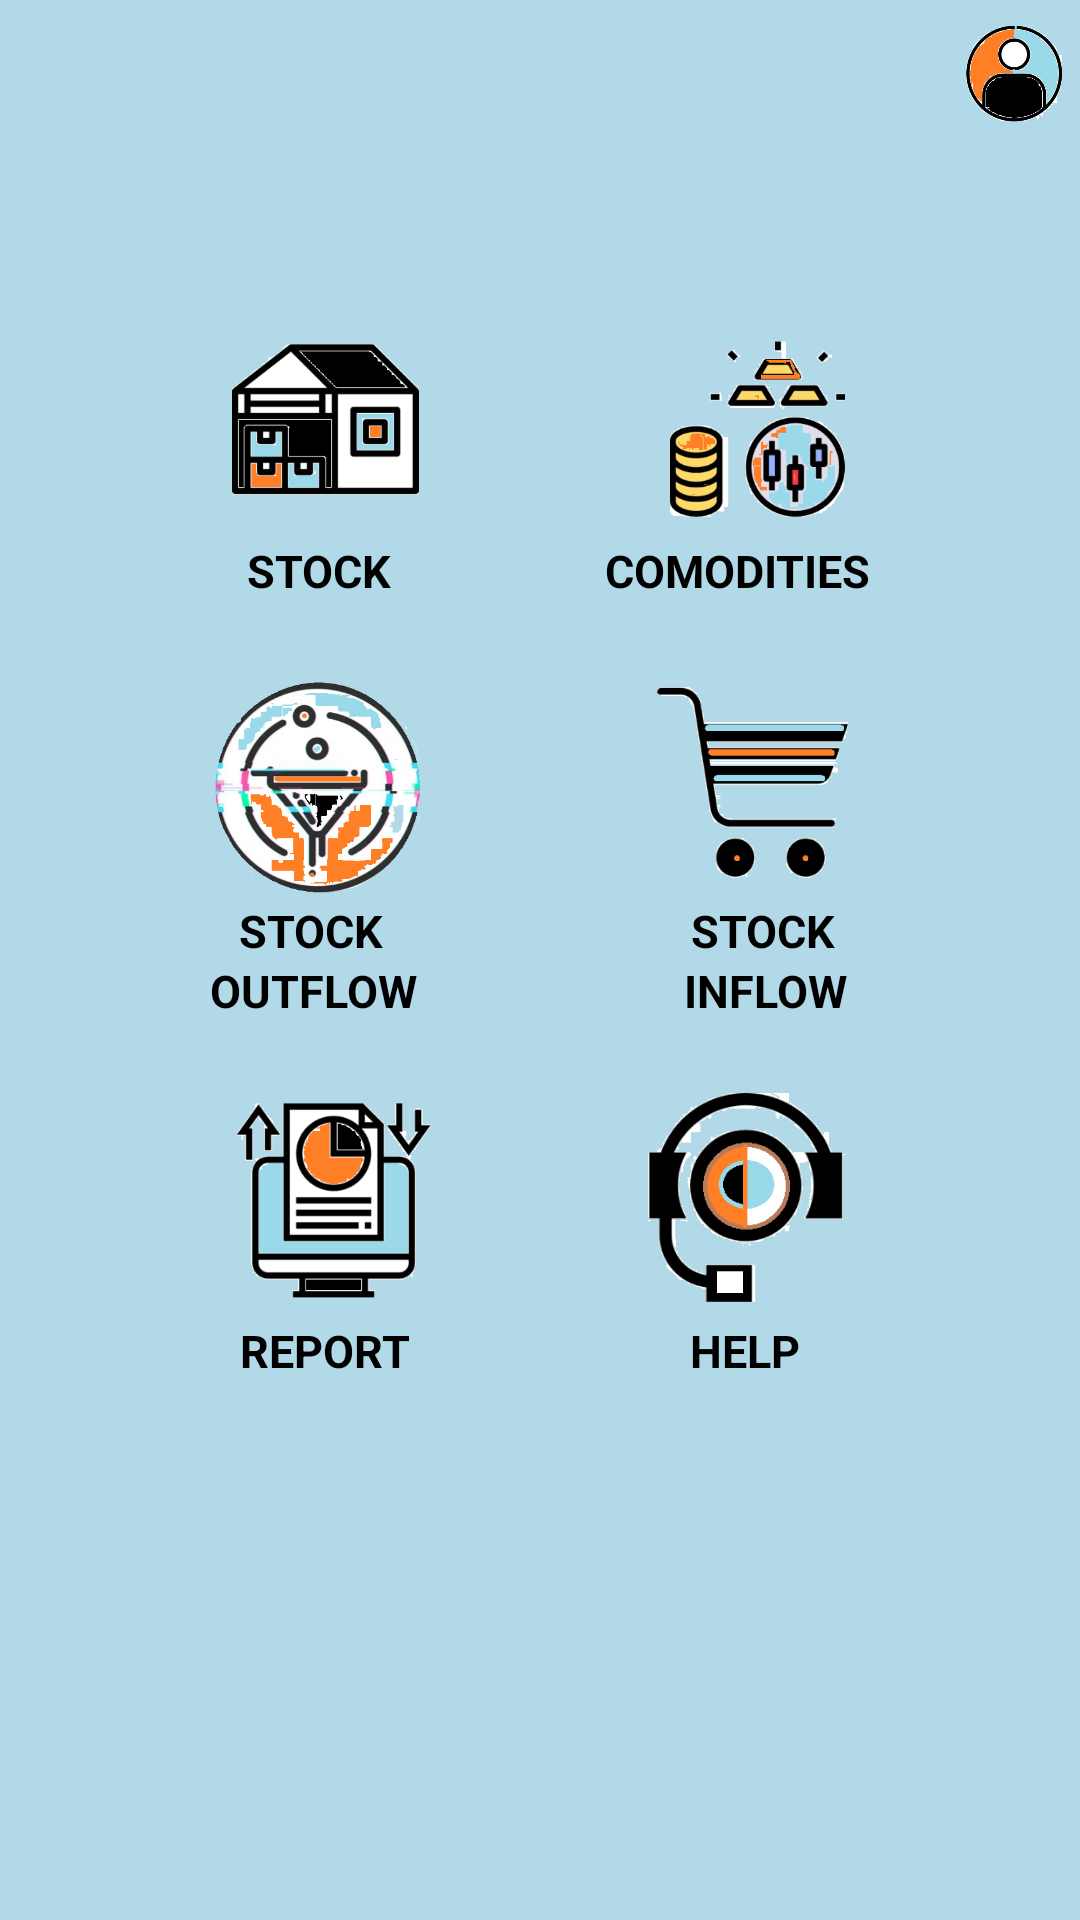

Reconstruct the res/layout file that produces this screen, plus the resources it refers to.
<!-- AndroidManifest.xml: application theme Theme.Inventory -->
<!-- res/layout/activity_menu.xml -->
<?xml version="1.0" encoding="utf-8"?>
<ScrollView
    xmlns:android="http://schemas.android.com/apk/res/android"
    xmlns:app="http://schemas.android.com/apk/res-auto"
    xmlns:tools="http://schemas.android.com/tools"
    android:layout_width="match_parent"
    android:layout_height="match_parent"
    android:background="@drawable/home"
    tools:context=".MenuActivity">


    <androidx.constraintlayout.widget.ConstraintLayout
        android:layout_width="match_parent"
        android:layout_height="match_parent">

        <TextView
            android:id="@+id/textView15"
            android:layout_width="66dp"
            android:layout_height="20dp"
            android:layout_marginStart="15dp"
            android:layout_marginEnd="15dp"
            android:text="STOCK"
            android:textColor="@color/black"
            android:textSize="15sp"
            android:textStyle="bold"
            app:layout_constraintBottom_toTopOf="@+id/textView9"
            app:layout_constraintEnd_toStartOf="@+id/textView14"
            app:layout_constraintStart_toStartOf="parent"
            app:layout_constraintTop_toBottomOf="@+id/sales" />

        <TextView
            android:id="@+id/textView14"
            android:layout_width="60dp"
            android:layout_height="20dp"
            android:layout_marginStart="5dp"
            android:layout_marginEnd="5dp"
            android:text="STOCK"
            android:textColor="@color/black"
            android:textSize="15sp"
            android:textStyle="bold"
            app:layout_constraintBottom_toTopOf="@+id/textView11"
            app:layout_constraintEnd_toEndOf="parent"
            app:layout_constraintStart_toEndOf="@+id/textView15"
            app:layout_constraintTop_toBottomOf="@+id/purchases" />

        <ImageView

            android:id="@+id/personalize"
            android:layout_width="40dp"
            android:layout_height="40dp"
            android:layout_marginStart="100dp"
            android:layout_marginTop="1dp"
            android:layout_marginEnd="1dp"
            android:layout_marginBottom="150dp"
            android:clickable="true"
            android:contentDescription="@android:string/ok"
            android:onClick="showMenu"
            app:layout_constraintBottom_toBottomOf="parent"
            app:layout_constraintEnd_toEndOf="parent"
            app:layout_constraintHorizontal_bias="1.0"
            app:layout_constraintStart_toStartOf="parent"
            app:layout_constraintTop_toTopOf="parent"
            app:layout_constraintVertical_bias="0.0"
            app:srcCompat="@drawable/login" />

        <ImageView
            android:id="@+id/stock"
            android:layout_width="80dp"
            android:layout_height="80dp"
            android:layout_marginStart="10dp"
            android:layout_marginTop="100dp"
            android:layout_marginEnd="5dp"
            app:layout_constraintBottom_toTopOf="@+id/textView8"
            app:layout_constraintEnd_toStartOf="@+id/comodities"
            app:layout_constraintStart_toStartOf="parent"
            app:layout_constraintTop_toTopOf="parent"
            app:srcCompat="@drawable/stock" />


        <ImageView
            android:id="@+id/sales"
            android:layout_width="80dp"
            android:layout_height="80dp"
            android:layout_marginStart="10dp"
            android:layout_marginTop="10dp"
            android:layout_marginEnd="5dp"
            app:layout_constraintBottom_toTopOf="@+id/textView15"
            app:layout_constraintEnd_toStartOf="@+id/purchases"
            app:layout_constraintStart_toStartOf="parent"
            app:layout_constraintTop_toBottomOf="@+id/textView8"
            app:srcCompat="@drawable/saleslogo" />

        <ImageView
            android:id="@+id/purchases"
            android:layout_width="80dp"
            android:layout_height="80dp"
            android:layout_marginStart="5dp"
            android:layout_marginTop="10dp"
            android:layout_marginEnd="10dp"
            app:layout_constraintBottom_toTopOf="@+id/textView14"
            app:layout_constraintEnd_toEndOf="parent"
            app:layout_constraintHorizontal_bias="1.0"
            app:layout_constraintStart_toEndOf="@+id/sales"
            app:layout_constraintTop_toBottomOf="@+id/textView10"
            app:srcCompat="@drawable/purcha" />

        <ImageView
            android:id="@+id/comodities"
            android:layout_width="80dp"
            android:layout_height="80dp"
            android:layout_marginStart="5dp"
            android:layout_marginTop="100dp"
            android:layout_marginEnd="10dp"
            app:layout_constraintBottom_toTopOf="@+id/textView10"
            app:layout_constraintEnd_toEndOf="parent"
            app:layout_constraintHorizontal_bias="1.0"
            app:layout_constraintStart_toEndOf="@+id/stock"
            app:layout_constraintTop_toTopOf="parent"
            app:srcCompat="@drawable/comodities" />

        <ImageView
            android:id="@+id/report"
            android:layout_width="80dp"
            android:layout_height="80dp"
            android:layout_marginStart="10dp"
            android:layout_marginTop="10dp"
            app:layout_constraintBottom_toTopOf="@+id/textView12"
            app:layout_constraintEnd_toStartOf="@+id/help"
            app:layout_constraintStart_toStartOf="parent"
            app:layout_constraintTop_toBottomOf="@+id/textView9"
            app:srcCompat="@drawable/report" />

        <ImageView
            android:id="@+id/help"
            android:layout_width="80dp"
            android:layout_height="80dp"
            android:layout_marginTop="10dp"
            android:layout_marginEnd="10dp"
            app:layout_constraintBottom_toTopOf="@+id/textView13"
            app:layout_constraintEnd_toEndOf="parent"
            app:layout_constraintStart_toEndOf="@+id/report"
            app:layout_constraintTop_toBottomOf="@+id/textView11"
            app:srcCompat="@drawable/help" />

        <TextView
            android:id="@+id/textView8"
            android:layout_width="60dp"
            android:layout_height="20dp"
            android:layout_marginStart="25dp"
            android:layout_marginEnd="1dp"
            android:layout_marginBottom="10dp"
            android:text="STOCK"
            android:textColor="@color/black"
            android:textSize="15sp"
            android:textStyle="bold"
            app:layout_constraintBottom_toTopOf="@+id/sales"
            app:layout_constraintEnd_toStartOf="@+id/textView10"
            app:layout_constraintStart_toStartOf="parent"
            app:layout_constraintTop_toBottomOf="@+id/stock" />

        <TextView
            android:id="@+id/textView9"
            android:layout_width="80dp"
            android:layout_height="20dp"
            android:layout_marginStart="15dp"
            android:layout_marginEnd="5dp"
            android:layout_marginBottom="10dp"
            android:text="OUTFLOW"
            android:textColor="@color/black"
            android:textSize="15sp"
            android:textStyle="bold"
            app:layout_constraintBottom_toTopOf="@+id/report"
            app:layout_constraintEnd_toStartOf="@+id/textView11"
            app:layout_constraintStart_toStartOf="parent"
            app:layout_constraintTop_toBottomOf="@+id/textView15"
            app:layout_wrapBehaviorInParent="vertical_only" />

        <TextView
            android:id="@+id/textView10"
            android:layout_width="100dp"
            android:layout_height="20dp"
            android:layout_marginStart="1dp"
            android:layout_marginEnd="1dp"
            android:layout_marginBottom="10dp"
            android:text="COMODITIES"
            android:textColor="@color/black"
            android:textSize="15sp"
            android:textStyle="bold"
            app:layout_constraintBottom_toTopOf="@+id/purchases"
            app:layout_constraintEnd_toEndOf="parent"
            app:layout_constraintStart_toEndOf="@+id/textView8"
            app:layout_constraintTop_toBottomOf="@+id/comodities" />


        <TextView
            android:id="@+id/textView11"
            android:layout_width="80dp"
            android:layout_height="20dp"
            android:layout_marginStart="5dp"
            android:layout_marginEnd="10dp"
            android:layout_marginBottom="10dp"
            android:text="INFLOW"
            android:textAlignment="center"
            android:textColor="@color/black"
            android:textSize="15sp"
            android:textStyle="bold"
            app:layout_constraintBottom_toTopOf="@+id/help"
            app:layout_constraintEnd_toEndOf="parent"
            app:layout_constraintStart_toEndOf="@+id/textView9"
            app:layout_constraintTop_toBottomOf="@+id/textView14" />

        <TextView
            android:id="@+id/textView12"
            android:layout_width="80dp"
            android:layout_height="20dp"
            android:layout_marginStart="10dp"
            android:layout_marginBottom="50dp"
            android:text="REPORT"
            android:textColor="@color/black"
            android:textSize="15sp"
            android:textStyle="bold"
            app:layout_constraintBottom_toBottomOf="parent"
            app:layout_constraintEnd_toStartOf="@+id/textView13"
            app:layout_constraintStart_toStartOf="parent"
            app:layout_constraintTop_toBottomOf="@id/report" />

        <TextView
            android:id="@+id/textView13"
            android:layout_width="50dp"
            android:layout_height="20dp"
            android:layout_marginEnd="10dp"
            android:layout_marginBottom="50dp"
            android:text="HELP"
            android:textColor="@color/black"
            android:textSize="15sp"
            android:textStyle="bold"
            app:layout_constraintBottom_toBottomOf="parent"
            app:layout_constraintEnd_toEndOf="parent"
            app:layout_constraintStart_toEndOf="@+id/textView12"
            app:layout_constraintTop_toBottomOf="@id/help" />

        <androidx.constraintlayout.widget.Barrier
            android:id="@+id/barrier4"
            android:layout_width="wrap_content"
            android:layout_height="wrap_content"
            app:barrierDirection="left" />


    </androidx.constraintlayout.widget.ConstraintLayout>


</ScrollView>
<!-- resources referenced by this layout -->
<resources>
  <!-- drawable comodities: png bitmap (drawable, 36718 bytes) -->
  <!-- drawable help: png bitmap (drawable, 13742 bytes) -->
  <!-- drawable home: png bitmap (drawable, 200 bytes) -->
  <!-- drawable login: png bitmap (drawable, 19845 bytes) -->
  <!-- drawable purcha: png bitmap (drawable, 9081 bytes) -->
  <!-- drawable report: png bitmap (drawable, 12852 bytes) -->
  <!-- drawable saleslogo: png bitmap (drawable, 101191 bytes) -->
  <!-- drawable stock: png bitmap (drawable, 8783 bytes) -->
  <style name="Theme.Inventory" parent="Theme.MaterialComponents.DayNight.NoActionBar">
          
          <item name="colorPrimary">@color/purple_500</item>
          <item name="colorPrimaryVariant">@color/purple_700</item>
          <item name="colorOnPrimary">@color/white</item>
          
          <item name="colorSecondary">@color/teal_200</item>
          <item name="colorSecondaryVariant">@color/teal_700</item>
          <item name="colorOnSecondary">@color/black</item>
          
          <item name="android:statusBarColor">?attr/colorPrimaryVariant</item>
          
      </style>
  <!-- not gathered from this repository: default colours our renderer supplied (Android Studio template values) -->
  <color name="purple_500">#FF6200EE</color>
  <color name="purple_700">#FF3700B3</color>
  <color name="teal_200">#FF03DAC5</color>
  <color name="teal_700">#FF018786</color>
  <color name="black">#FF000000</color>
  <color name="white">#FFFFFFFF</color>
</resources>
